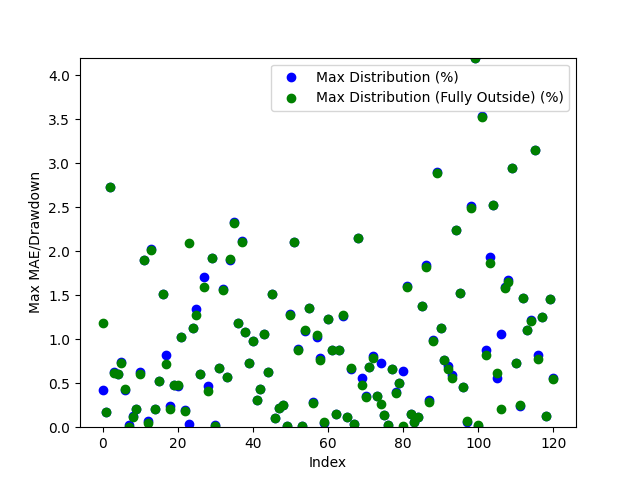

Values plotted in this chart, from the file beside it:
Date, Day of the Week, Win/(Loss), Opening Range High, Opening Range Low, Daily High, Daily Low, Initial Range Size ($), Range Size (ticks), Range Size (points), First Candle Close Outside of Range Time, First Candle Close Price, First Candle Close Condition, First Candle Close Fully Outside of Open…, First Fully Close Price, First Fully Close Condition, Max Distribution (%), Max Distribution/Drawdown (points), Max Distribution (Fully Outside) (%), Max Distribution/Drawdown (Fully Outside…, First Candle Cross Opposite Side Conditi…, First Candle Cross Opposite Side Time, First Candle Cross Opposite Side Price
2024-03-11, Monday, Win, 2100, 2098, 2109, 2073, 2.2, 22, 0.22, 20:37:00, 2100, Above Opening High, 20:46:00, 2098, Below Opening Low, 0.4267, 0.9, 1.182, 2.45, Crossed Below Opening Low, 20:45:00, 2098
2024-03-12, Tuesday, Win, 2089, 2087, 2106, 2083, 2.2, 22, 0.22, 20:41:00, 2086, Below Opening Low, 20:42:00, 2086, Below Opening Low, 0.168, 0.35, 0.1728, 0.36, Crossed Above Opening High, 03:03:00, 2089
2024-03-13, Wednesday, Win, 2099, 2096, 2106, 2040, 3.3, 33, 0.33, 23:39:00, 2096, Below Opening Low, 23:42:00, 2096, Below Opening Low, 2.725, 5.56, 2.725, 5.56, Crossed Above Opening High, 02:57:00, 2099
2024-03-14, Thursday, Win, 2057, 2054, 2070, 2050, 2.9, 29, 0.29, 20:36:00, 2057, Above Opening High, 20:37:00, 2057, Above Opening High, 0.6233, 1.29, 0.6185, 1.28, Crossed Below Opening Low, 09:25:00, 2054
2024-03-17, Sunday, Win, 2064, 2060, 2076, 2047, 3.1, 31, 0.31, 21:36:00, 2064, Above Opening High, 21:37:00, 2064, Above Opening High, 0.6068, 1.26, 0.6068, 1.26, Crossed Below Opening Low, 09:39:00, 2057
2024-03-18, Monday, Win, 2049, 2048, 2066, 2032, 1.3, 13, 0.13, 20:46:00, 2048, Below Opening Low, 20:47:00, 2047, Below Opening Low, 0.738, 1.5, 0.7331, 1.49, Crossed Above Opening High, 23:40:00, 2050
2024-03-19, Tuesday, Win, 2059, 2057, 2109, 2048, 2.5, 25.0, 0.25, 21:13:00, 2056, Below Opening Low, 21:15:00, 2057, Below Opening Low, 0.4248, 0.87, 0.4297, 0.88, Crossed Above Opening High, 10:24:00, 2059
2024-03-20, Wednesday, Win, 2110, 2106, 2133, 2105, 4.9, 49, 0.49, 20:35:00, 2105, Below Opening Low, 20:38:00, 2105, Below Opening Low, 0.02851, 0.06001, 0.004756, 0.01001, Crossed Above Opening High, 23:10:00, 2111
2024-03-21, Thursday, Win, 2129, 2127, 2132, 2093, 2.0, 20.0, 0.2, 20:36:00, 2129, Above Opening High, 20:55:00, 2130, Above Opening High, 0.1313, 0.28, 0.1126, 0.24, Crossed Below Opening Low, 21:55:00, 2127
2024-03-24, Sunday, Win, 2097, 2094, 2112, 2089, 2.9, 29, 0.29, 20:45:00, 2094, Below Opening Low, 20:45:00, 2094, Below Opening Low, 0.2058, 0.43, 0.2058, 0.43, Crossed Above Opening High, 09:03:00, 2096
2024-03-25, Monday, Win, 2105, 2103, 2118, 2092, 2.2, 22, 0.22, 20:31:00, 2105, Above Opening High, 20:36:00, 2105, Above Opening High, 0.6232, 1.32, 0.6043, 1.28, Crossed Below Opening Low, 23:40:00, 2103
2024-03-26, Tuesday, Loss, 2099, 2097, 2140, 2098, 1.5, 15.0, 0.15, 20:35:00, 2099, Above Opening High, 20:35:00, 2099, Above Opening High, 1.902, 4.07, 1.902, 4.07, Not Crossed, N/A, N/A
2024-03-27, Wednesday, Win, 2138, 2134, 2162, 2132, 4.2, 42, 0.42, 21:44:00, 2134, Below Opening Low, 23:00:00, 2134, Below Opening Low, 0.06566, 0.14, 0.05159, 0.11, Crossed Above Opening High, 06:26:00, 2138
2024-03-31, Sunday, Loss, 2166, 2162, 2165, 2120, 3.7, 37, 0.37, 21:33:00, 2162, Below Opening Low, 21:34:00, 2162, Below Opening Low, 2.019, 4.28, 2.015, 4.27, Not Crossed, N/A, N/A
2024-04-01, Monday, Win, 2125, 2122, 2130, 2072, 3.0, 30.0, 0.3, 21:30:00, 2125, Above Opening High, 22:35:00, 2125, Above Opening High, 0.2019, 0.43, 0.2019, 0.43, Crossed Below Opening Low, 00:23:00, 2122
2024-04-02, Tuesday, Win, 2086, 2081, 2103, 2070, 5.4, 54, 0.54, 02:00:00, 2081, Below Opening Low, 02:01:00, 2081, Below Opening Low, 0.5218, 1.08, 0.5266, 1.09, Crossed Above Opening High, 07:12:00, 2087
2024-04-03, Wednesday, Win, 2108, 2101, 2124, 2069, 6.9, 69, 0.69, 20:59:00, 2100, Below Opening Low, 21:02:00, 2100, Below Opening Low, 1.518, 3.14, 1.518, 3.14, Crossed Above Opening High, 04:26:00, 2107
2024-04-04, Thursday, Win, 2079, 2076, 2094, 2059, 2.9, 29, 0.29, 20:36:00, 2076, Below Opening Low, 20:37:00, 2074, Below Opening Low, 0.8206, 1.69, 0.7138, 1.47, Crossed Above Opening High, 01:08:00, 2080
2024-04-07, Sunday, Win, 2090, 2080, 2102, 2074, 10.8, 108, 1.08, 20:31:00, 2079, Below Opening Low, 20:33:00, 2078, Below Opening Low, 0.2411, 0.5, 0.2073, 0.43, Crossed Above Opening High, 08:15:00, 2090
2024-04-08, Monday, Win, 2093, 2091, 2107, 2081, 1.7, 17, 0.17, 20:47:00, 2091, Below Opening Low, 20:50:00, 2091, Below Opening Low, 0.4805, 1.0, 0.4805, 1.0, Crossed Above Opening High, 01:09:00, 2093
2024-04-09, Tuesday, Win, 2104, 2102, 2114, 2028, 1.9, 19, 0.19, 20:31:00, 2104, Above Opening High, 20:39:00, 2104, Above Opening High, 0.473, 1.0, 0.4825, 1.02, Crossed Below Opening Low, 21:30:00, 2102
2024-04-10, Wednesday, Win, 2042, 2037, 2064, 2017, 4.6, 46, 0.46, 21:50:00, 2043, Above Opening High, 21:50:00, 2043, Above Opening High, 1.022, 2.11, 1.022, 2.11, Crossed Below Opening Low, 04:49:00, 2037
2024-04-11, Thursday, Win, 2058, 2055, 2062, 2010, 3.2, 32, 0.32, 20:45:00, 2058, Above Opening High, 20:50:00, 2058, Above Opening High, 0.194, 0.4, 0.1843, 0.38, Crossed Below Opening Low, 05:04:00, 2055
2024-04-14, Sunday, Win, 2035, 2025, 2036, 1982, 9.5, 95.0, 0.95, 02:30:00, 2035, Above Opening High, 03:32:00, 2024, Below Opening Low, 0.0393, 0.08, 2.089, 4.14, Crossed Below Opening Low, 03:00:00, 2027
2024-04-15, Monday, Win, 1992, 1988, 1995, 1965, 3.8, 38, 0.38, 21:08:00, 1987, Below Opening Low, 21:11:00, 1987, Below Opening Low, 1.125, 2.21, 1.125, 2.21, Crossed Above Opening High, 20:45:00, 1992
2024-04-16, Tuesday, Win, 1991, 1986, 2001, 1959, 4.6, 46, 0.46, 20:31:00, 1986, Below Opening Low, 20:32:00, 1984, Below Opening Low, 1.337, 2.62, 1.276, 2.5, Crossed Above Opening High, 22:33:00, 1991
2024-04-17, Wednesday, Win, 1966, 1964, 1987, 1952, 1.6, 16, 0.16, 20:53:00, 1964, Below Opening Low, 20:53:00, 1964, Below Opening Low, 0.5994, 1.17, 0.5994, 1.17, Crossed Above Opening High, 20:42:00, 1965
2024-04-18, Thursday, Win, 1956, 1949, 1974, 1916, 7.8, 78, 0.78, 20:52:00, 1948, Below Opening Low, 20:57:00, 1946, Below Opening Low, 1.702, 3.26, 1.587, 3.04, Crossed Above Opening High, 07:40:00, 1956
2024-04-21, Sunday, Win, 1974, 1969, 1993, 1959, 4.6, 46, 0.46, 20:39:00, 1968, Below Opening Low, 20:40:00, 1967, Below Opening Low, 0.4697, 0.92, 0.4084, 0.8, Crossed Above Opening High, 02:08:00, 1973
2024-04-22, Monday, Win, 1985, 1982, 2024, 1974, 2.7, 27, 0.27, 20:48:00, 1985, Above Opening High, 20:49:00, 1985, Above Opening High, 1.917, 3.88, 1.922, 3.89, Crossed Below Opening Low, 21:38:00, 1982
2024-04-23, Tuesday, Win, 2019, 2015, 2019, 1994, 3.2, 32, 0.32, 23:07:00, 2019, Above Opening High, 23:44:00, 2019, Above Opening High, 0.01981, 0.04, 0.01485, 0.02999, Crossed Below Opening Low, 02:25:00, 2015
2024-04-24, Wednesday, Win, 2010, 2005, 2024, 1966, 4.5, 45.0, 0.45, 20:32:00, 2010, Above Opening High, 20:33:00, 2010, Above Opening High, 0.677, 1.37, 0.6721, 1.36, Crossed Below Opening Low, 08:30:00, 2004
2024-04-25, Thursday, Win, 1988, 1985, 2020, 1985, 3.2, 32, 0.32, 20:33:00, 1988, Above Opening High, 20:36:00, 1988, Above Opening High, 1.574, 3.18, 1.559, 3.15, Crossed Below Opening Low, 21:10:00, 1985
2024-04-28, Sunday, Win, 2021, 2017, 2033, 2015, 3.9, 39, 0.39, 00:33:00, 2021, Above Opening High, 00:33:00, 2021, Above Opening High, 0.5657, 1.15, 0.5657, 1.15, Crossed Below Opening Low, 02:30:00, 2017
2024-04-29, Monday, Win, 2024, 2023, 2026, 1985, 1.8, 18, 0.18, 20:59:00, 2022, Below Opening Low, 21:57:00, 2023, Below Opening Low, 1.905, 3.78, 1.915, 3.8, Crossed Above Opening High, 03:42:00, 2024
2024-04-30, Tuesday, Win, 1984, 1980, 2031, 1972, 3.5, 35.0, 0.35, 21:26:00, 1984, Above Opening High, 21:27:00, 1984, Above Opening High, 2.333, 4.74, 2.324, 4.72, Crossed Below Opening Low, 03:45:00, 1980
2024-05-01, Wednesday, Win, 2004, 2000, 2029, 1992, 4.7, 47, 0.47, 20:50:00, 2005, Above Opening High, 20:50:00, 2005, Above Opening High, 1.183, 2.4, 1.183, 2.4, Crossed Below Opening Low, 09:49:00, 2000
2024-05-02, Thursday, Win, 2026, 2023, 2070, 2019, 3.2, 32, 0.32, 20:36:00, 2026, Above Opening High, 20:37:00, 2026, Above Opening High, 2.111, 4.37, 2.101, 4.35, Crossed Below Opening Low, 22:24:00, 2023
2024-05-05, Sunday, Loss, 2053, 2048, 2076, 2048, 5.4, 54, 0.54, 23:44:00, 2053, Above Opening High, 23:44:00, 2053, Above Opening High, 1.084, 2.25, 1.084, 2.25, Not Crossed, N/A, N/A
2024-05-06, Monday, Win, 2073, 2071, 2089, 2069, 1.9, 19, 0.19, 23:22:00, 2074, Above Opening High, 23:22:00, 2074, Above Opening High, 0.7325, 1.53, 0.7325, 1.53, Crossed Below Opening Low, 21:32:00, 2071
2024-05-07, Tuesday, Loss, 2074, 2072, 2074, 2052, 2.2, 22, 0.22, 22:07:00, 2072, Below Opening Low, 22:10:00, 2072, Below Opening Low, 0.9845, 2.02, 0.9845, 2.02, Not Crossed, N/A, N/A
2024-05-08, Wednesday, Win, 2064, 2061, 2086, 2054, 3.4, 34, 0.34, 23:35:00, 2061, Below Opening Low, 23:35:00, 2061, Below Opening Low, 0.3115, 0.64, 0.3115, 0.64, Crossed Above Opening High, 22:03:00, 2063
2024-05-09, Thursday, Win, 2087, 2085, 2096, 2062, 1.5, 15.0, 0.15, 20:55:00, 2087, Above Opening High, 20:56:00, 2087, Above Opening High, 0.4341, 0.91, 0.4341, 0.91, Crossed Below Opening Low, 21:58:00, 2085
2024-05-12, Sunday, Loss, 2068, 2067, 2091, 2067, 1.9, 19, 0.19, 20:56:00, 2069, Above Opening High, 20:56:00, 2069, Above Opening High, 1.057, 2.21, 1.057, 2.21, Not Crossed, N/A, N/A
2024-05-13, Monday, Win, 2073, 2072, 2104, 2058, 1.3, 13, 0.13, 20:49:00, 2071, Below Opening Low, 20:49:00, 2071, Below Opening Low, 0.6316, 1.3, 0.6316, 1.3, Crossed Above Opening High, 20:40:00, 2073
2024-05-14, Tuesday, Win, 2100, 2098, 2132, 2094, 1.9, 19, 0.19, 21:45:00, 2100, Above Opening High, 21:47:00, 2100, Above Opening High, 1.51, 3.22, 1.51, 3.22, Crossed Below Opening Low, 20:39:00, 2098
2024-05-15, Wednesday, Win, 2122, 2119, 2124, 2103, 2.6, 26, 0.26, 23:33:00, 2122, Above Opening High, 23:33:00, 2122, Above Opening High, 0.1083, 0.23, 0.1083, 0.23, Crossed Below Opening Low, 01:14:00, 2119
2024-05-16, Thursday, Win, 2104, 2103, 2109, 2097, 1.5, 15.0, 0.15, 20:53:00, 2104, Above Opening High, 21:01:00, 2105, Above Opening High, 0.2228, 0.47, 0.2134, 0.45, Crossed Below Opening Low, 22:54:00, 2103
2024-05-19, Sunday, Win, 2110, 2106, 2119, 2100, 4.8, 48, 0.48, 02:21:00, 2105, Below Opening Low, 02:55:00, 2105, Below Opening Low, 0.2476, 0.52, 0.2524, 0.53, Crossed Above Opening High, 07:00:00, 2110
2024-05-20, Monday, Win, 2113, 2110, 2113, 2094, 2.5, 25.0, 0.25, 20:41:00, 2113, Above Opening High, 20:41:00, 2113, Above Opening High, 0.01892, 0.03999, 0.01892, 0.03999, Crossed Below Opening Low, 22:13:00, 2110
2024-05-21, Tuesday, Win, 2109, 2108, 2110, 2081, 1.5, 15.0, 0.15, 20:57:00, 2107, Below Opening Low, 21:00:00, 2107, Below Opening Low, 1.288, 2.68, 1.269, 2.64, Crossed Above Opening High, 21:48:00, 2109
2024-05-22, Wednesday, Win, 2090, 2088, 2101, 2045, 2.0, 20.0, 0.2, 20:32:00, 2088, Below Opening Low, 20:36:00, 2088, Below Opening Low, 2.098, 4.29, 2.098, 4.29, Crossed Above Opening High, 21:40:00, 2089
2024-05-23, Thursday, Loss, 2059, 2056, 2078, 2056, 3.4, 34, 0.34, 20:50:00, 2059, Above Opening High, 20:53:00, 2060, Above Opening High, 0.8904, 1.85, 0.876, 1.82, Not Crossed, N/A, N/A
2024-05-26, Sunday, Win, 2076, 2073, 2094, 2073, 2.1, 21, 0.21, 21:23:00, 2073, Below Opening Low, 21:23:00, 2073, Below Opening Low, 0.009645, 0.02, 0.009645, 0.02, Crossed Above Opening High, 21:47:00, 2076
2024-05-27, Monday, Win, 2088, 2084, 2090, 2061, 3.9, 39, 0.39, 20:39:00, 2084, Below Opening Low, 20:40:00, 2084, Below Opening Low, 1.097, 2.26, 1.106, 2.28, Crossed Above Opening High, 08:08:00, 2088
2024-05-28, Tuesday, Loss, 2069, 2067, 2068, 2038, 2.2, 22, 0.22, 20:41:00, 2066, Below Opening Low, 20:42:00, 2066, Below Opening Low, 1.349, 2.75, 1.354, 2.76, Not Crossed, N/A, N/A
2024-05-29, Wednesday, Win, 2040, 2037, 2070, 2031, 2.3, 23, 0.23, 22:24:00, 2037, Below Opening Low, 22:42:00, 2037, Below Opening Low, 0.2905, 0.59, 0.2757, 0.56, Crossed Above Opening High, 03:30:00, 2039
2024-05-30, Thursday, Win, 2060, 2057, 2082, 2049, 3.4, 34, 0.34, 21:02:00, 2061, Above Opening High, 21:03:00, 2061, Above Opening High, 1.023, 2.13, 1.042, 2.17, Crossed Below Opening Low, 03:39:00, 2056
2024-06-02, Sunday, Win, 2088, 2081, 2105, 2050, 6.9, 69, 0.69, 21:03:00, 2088, Above Opening High, 22:14:00, 2089, Above Opening High, 0.784, 1.65, 0.7649, 1.61, Crossed Below Opening Low, 09:52:00, 2080
2024-06-03, Monday, Win, 2065, 2062, 2066, 2035, 2.7, 27, 0.27, 20:31:00, 2065, Above Opening High, 20:32:00, 2065, Above Opening High, 0.05323, 0.11, 0.05807, 0.12, Crossed Below Opening Low, 00:59:00, 2062
... 61 more rows
